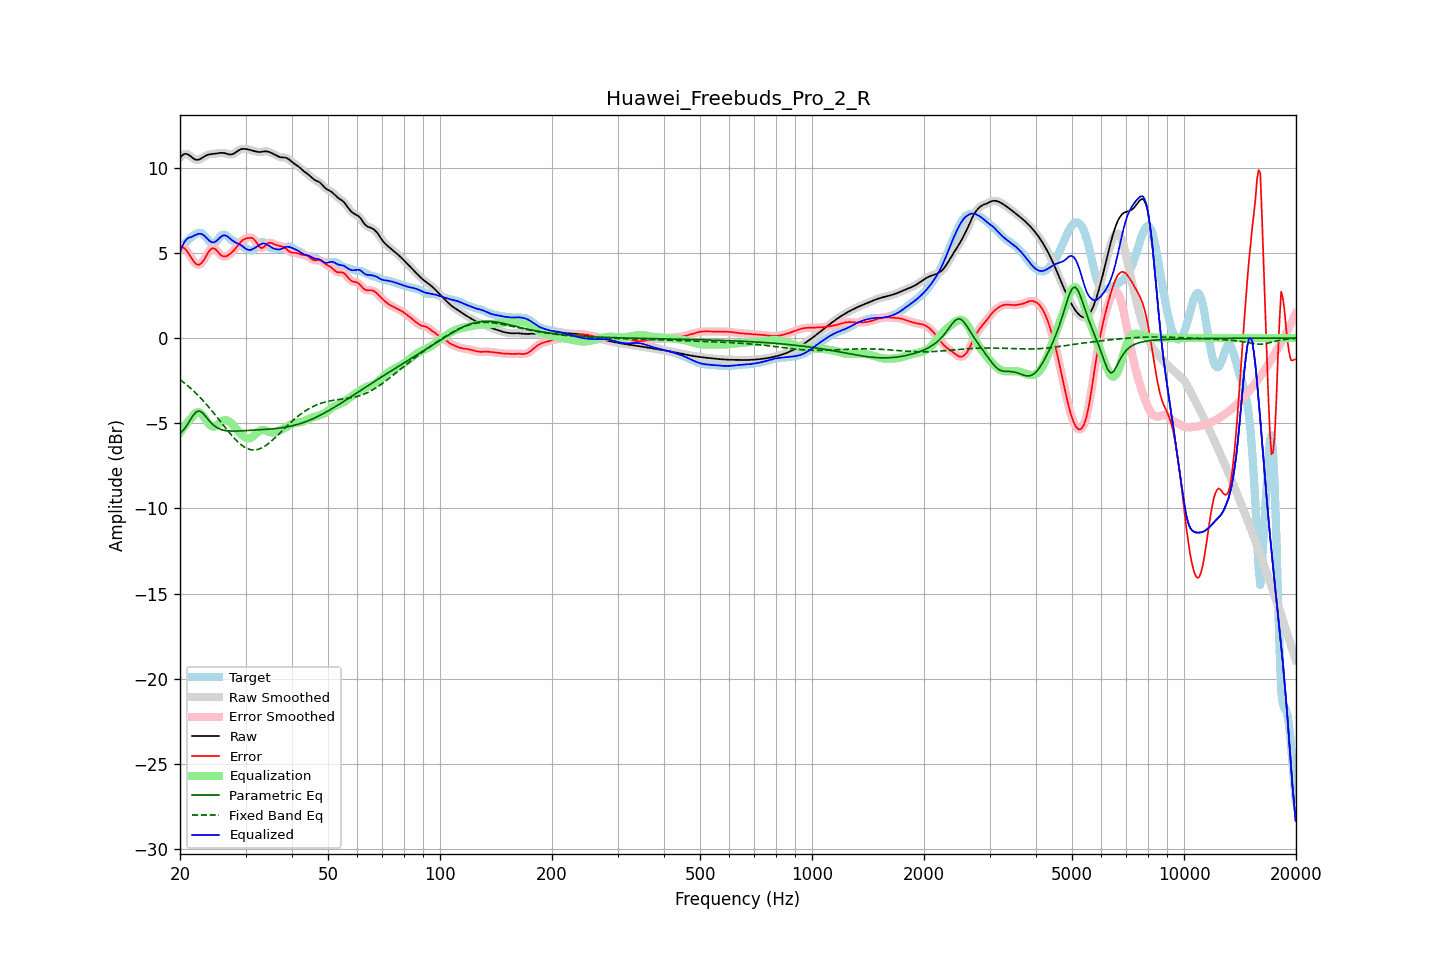

The data file committed next to this chart (first rows):
frequency, raw, error, smoothed, error_smoothed, equalization, parametric_eq, fixed_band_eq, equalized_raw, equalized_smoothed, target
20.00, 10.60, 5.40, 10.60, 5.39, -5.55, -5.59, -2.44, 5.05, 5.04, 5.20
20.20, 10.69, 5.37, 10.70, 5.37, -5.41, -5.50, -2.51, 5.29, 5.29, 5.33
20.40, 10.77, 5.32, 10.77, 5.32, -5.27, -5.41, -2.58, 5.50, 5.50, 5.45
20.61, 10.82, 5.25, 10.81, 5.25, -5.14, -5.29, -2.66, 5.68, 5.67, 5.57
20.81, 10.81, 5.15, 10.81, 5.15, -5.02, -5.17, -2.74, 5.79, 5.79, 5.67
21.02, 10.78, 5.02, 10.78, 5.02, -4.91, -5.02, -2.82, 5.87, 5.87, 5.76
21.23, 10.72, 4.88, 10.72, 4.88, -4.81, -4.87, -2.90, 5.91, 5.91, 5.84
21.44, 10.65, 4.73, 10.65, 4.72, -4.72, -4.72, -2.98, 5.93, 5.93, 5.92
21.66, 10.57, 4.58, 10.57, 4.58, -4.58, -4.56, -3.07, 5.98, 5.99, 5.99
21.87, 10.50, 4.44, 10.51, 4.45, -4.47, -4.45, -3.16, 6.03, 6.03, 6.06
22.09, 10.47, 4.35, 10.47, 4.35, -4.40, -4.34, -3.25, 6.08, 6.08, 6.12
22.31, 10.47, 4.31, 10.47, 4.31, -4.36, -4.31, -3.34, 6.11, 6.11, 6.16
22.54, 10.49, 4.31, 10.49, 4.31, -4.36, -4.28, -3.44, 6.13, 6.13, 6.18
22.76, 10.54, 4.36, 10.54, 4.37, -4.42, -4.33, -3.54, 6.12, 6.12, 6.17
22.99, 10.60, 4.48, 10.60, 4.47, -4.51, -4.39, -3.64, 6.09, 6.08, 6.12
23.22, 10.66, 4.61, 10.66, 4.61, -4.64, -4.49, -3.74, 6.02, 6.02, 6.04
23.45, 10.71, 4.77, 10.71, 4.77, -4.78, -4.60, -3.84, 5.93, 5.93, 5.94
23.69, 10.75, 4.94, 10.75, 4.94, -4.92, -4.72, -3.95, 5.83, 5.83, 5.81
23.92, 10.78, 5.09, 10.78, 5.09, -5.04, -4.84, -4.06, 5.74, 5.74, 5.69
24.16, 10.80, 5.21, 10.80, 5.20, -5.14, -4.94, -4.17, 5.66, 5.66, 5.59
24.40, 10.81, 5.27, 10.81, 5.26, -5.19, -5.04, -4.29, 5.62, 5.62, 5.54
24.65, 10.82, 5.26, 10.82, 5.26, -5.20, -5.12, -4.40, 5.62, 5.62, 5.55
24.89, 10.83, 5.22, 10.83, 5.21, -5.17, -5.20, -4.52, 5.66, 5.66, 5.61
25.14, 10.84, 5.12, 10.85, 5.12, -5.11, -5.26, -4.64, 5.73, 5.73, 5.72
25.39, 10.86, 5.02, 10.86, 5.02, -5.04, -5.31, -4.76, 5.82, 5.82, 5.84
25.65, 10.87, 4.91, 10.87, 4.92, -4.96, -5.35, -4.88, 5.91, 5.91, 5.96
25.91, 10.88, 4.83, 10.88, 4.84, -4.89, -5.38, -5.00, 5.99, 5.99, 6.04
26.16, 10.87, 4.80, 10.87, 4.80, -4.84, -5.41, -5.12, 6.03, 6.03, 6.07
26.43, 10.85, 4.79, 10.85, 4.79, -4.82, -5.43, -5.24, 6.03, 6.03, 6.06
26.69, 10.82, 4.81, 10.82, 4.82, -4.83, -5.44, -5.35, 6.00, 6.00, 6.01
26.96, 10.80, 4.87, 10.80, 4.86, -4.86, -5.45, -5.47, 5.93, 5.93, 5.93
27.23, 10.78, 4.93, 10.78, 4.93, -4.93, -5.46, -5.58, 5.85, 5.85, 5.85
27.50, 10.78, 5.01, 10.78, 5.01, -5.01, -5.46, -5.69, 5.77, 5.77, 5.77
27.77, 10.81, 5.10, 10.81, 5.10, -5.11, -5.46, -5.80, 5.70, 5.70, 5.71
28.05, 10.86, 5.20, 10.86, 5.21, -5.22, -5.46, -5.91, 5.64, 5.64, 5.65
28.33, 10.93, 5.32, 10.92, 5.32, -5.33, -5.46, -6.00, 5.60, 5.59, 5.61
28.62, 10.99, 5.44, 10.99, 5.44, -5.44, -5.46, -6.10, 5.55, 5.55, 5.55
28.90, 11.05, 5.56, 11.05, 5.56, -5.54, -5.45, -6.18, 5.51, 5.50, 5.49
29.19, 11.09, 5.66, 11.09, 5.66, -5.64, -5.45, -6.26, 5.45, 5.45, 5.43
29.48, 11.11, 5.75, 11.11, 5.75, -5.73, -5.44, -6.33, 5.39, 5.38, 5.36
29.78, 11.11, 5.80, 11.11, 5.80, -5.80, -5.44, -6.40, 5.31, 5.31, 5.31
30.08, 11.10, 5.84, 11.10, 5.84, -5.86, -5.43, -6.45, 5.24, 5.25, 5.26
30.38, 11.08, 5.87, 11.08, 5.87, -5.89, -5.43, -6.49, 5.20, 5.20, 5.21
30.68, 11.06, 5.88, 11.06, 5.89, -5.89, -5.42, -6.53, 5.17, 5.17, 5.18
30.99, 11.04, 5.89, 11.04, 5.89, -5.86, -5.42, -6.55, 5.18, 5.18, 5.15
31.30, 11.01, 5.87, 11.01, 5.86, -5.80, -5.41, -6.56, 5.21, 5.21, 5.14
31.61, 10.99, 5.80, 10.99, 5.79, -5.72, -5.40, -6.57, 5.26, 5.26, 5.19
31.93, 10.96, 5.68, 10.96, 5.68, -5.63, -5.40, -6.56, 5.32, 5.32, 5.27
32.24, 10.94, 5.55, 10.94, 5.54, -5.55, -5.39, -6.55, 5.39, 5.39, 5.39
32.57, 10.93, 5.40, 10.93, 5.41, -5.48, -5.39, -6.52, 5.45, 5.45, 5.52
32.89, 10.93, 5.32, 10.93, 5.32, -5.43, -5.38, -6.49, 5.50, 5.50, 5.61
33.22, 10.94, 5.28, 10.94, 5.30, -5.40, -5.38, -6.44, 5.54, 5.54, 5.66
33.55, 10.96, 5.33, 10.95, 5.34, -5.40, -5.37, -6.39, 5.56, 5.55, 5.63
33.89, 10.96, 5.42, 10.96, 5.42, -5.42, -5.36, -6.33, 5.54, 5.54, 5.54
34.23, 10.96, 5.51, 10.96, 5.51, -5.45, -5.36, -6.27, 5.50, 5.50, 5.45
34.57, 10.94, 5.58, 10.94, 5.57, -5.49, -5.35, -6.20, 5.45, 5.45, 5.36
34.92, 10.90, 5.60, 10.91, 5.59, -5.52, -5.34, -6.12, 5.38, 5.38, 5.31
35.27, 10.86, 5.58, 10.86, 5.58, -5.54, -5.34, -6.04, 5.32, 5.32, 5.28
35.62, 10.82, 5.54, 10.82, 5.54, -5.54, -5.33, -5.95, 5.27, 5.27, 5.28
35.97, 10.77, 5.50, 10.77, 5.50, -5.53, -5.32, -5.86, 5.24, 5.24, 5.27
... 635 more rows
